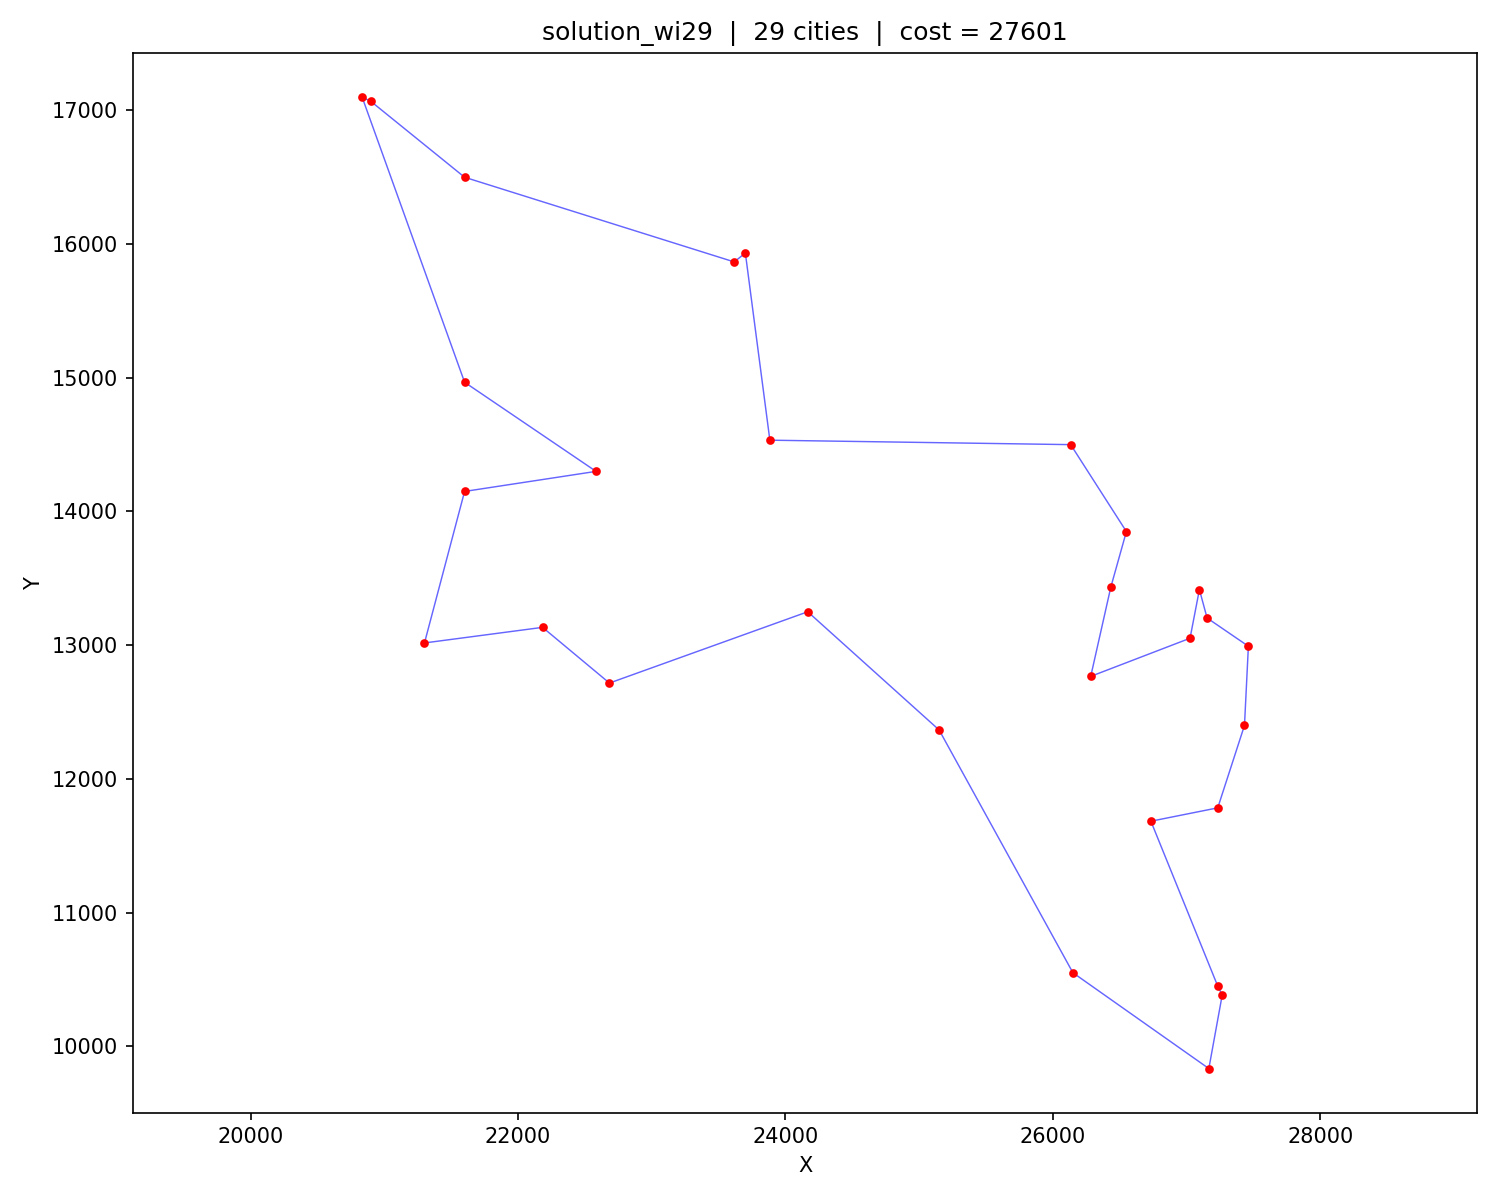

The data file committed next to this chart (first rows):
order, city_id, x, y
0, 3, 21300, 13017
1, 7, 22183, 13133
2, 9, 22683, 12717
3, 13, 24167, 13250
4, 14, 25149, 12366
5, 16, 26150, 10550
6, 24, 27167, 9833
7, 27, 27267, 10383
8, 25, 27233, 10450
9, 20, 26733, 11683
10, 26, 27233, 11783
11, 28, 27433, 12400
12, 29, 27462, 12992
13, 23, 27154, 13203
14, 22, 27096, 13416
15, 21, 27026, 13052
16, 17, 26283, 12767
17, 18, 26433, 13433
18, 19, 26550, 13850
19, 15, 26133, 14500
20, 12, 23883, 14533
21, 11, 23700, 15933
22, 10, 23617, 15867
23, 6, 21600, 16500
24, 2, 20900, 17067
25, 1, 20833, 17100
26, 5, 21600, 14967
27, 8, 22583, 14300
28, 4, 21600, 14150
